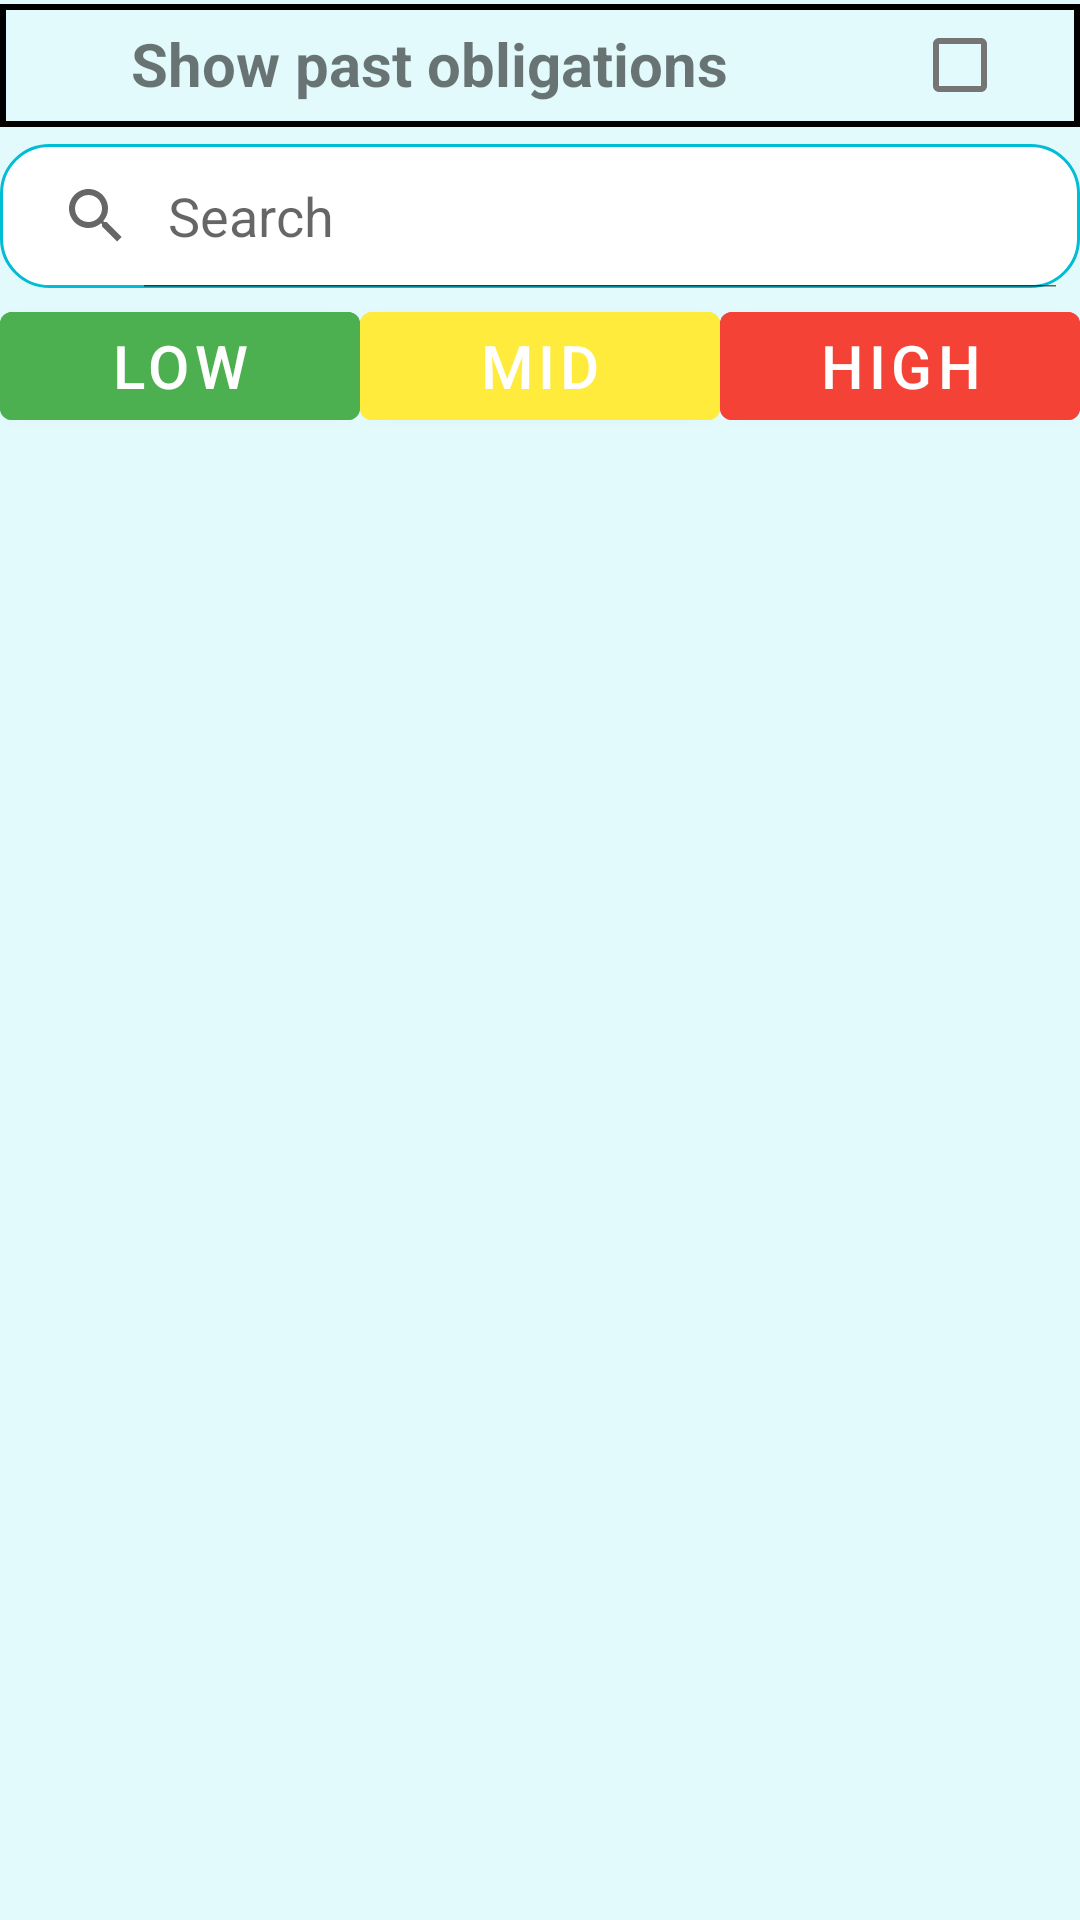

Layout XML and referenced resources for this Android screen:
<!-- AndroidManifest.xml: application theme Theme.RafDnevnjakProject -->
<!-- res/layout/fragment_daily.xml -->
<?xml version="1.0" encoding="utf-8"?>

<androidx.constraintlayout.widget.ConstraintLayout
    xmlns:android="http://schemas.android.com/apk/res/android"
    xmlns:app="http://schemas.android.com/apk/res-auto"
    xmlns:tools="http://schemas.android.com/tools"
    android:layout_width="match_parent"
    android:layout_height="match_parent"
    tools:ignore="MissingDefaultResource"
    android:background="@color/background">

    <androidx.constraintlayout.widget.ConstraintLayout
        android:id="@+id/constraintLayout2"
        android:layout_width="match_parent"
        android:layout_height="41dp"

        android:background="@drawable/border"
        android:gravity="center"
        app:layout_constraintBottom_toBottomOf="parent"
        app:layout_constraintEnd_toEndOf="parent"
        app:layout_constraintHorizontal_bias="0.571"
        app:layout_constraintStart_toStartOf="parent"
        app:layout_constraintTop_toTopOf="parent"
        app:layout_constraintVertical_bias="0.002"
        tools:ignore="MissingConstraints">

        <TextView
            android:layout_width="wrap_content"
            android:layout_height="wrap_content"
            android:text="@string/dailyPlan_obligations"
            android:textSize="20sp"
            android:textStyle="bold"
            app:layout_constraintBottom_toBottomOf="parent"
            app:layout_constraintEnd_toStartOf="@+id/my_checkbox"
            app:layout_constraintHorizontal_bias="0.45"
            app:layout_constraintStart_toStartOf="parent"
            app:layout_constraintTop_toTopOf="parent"
            app:layout_constraintVertical_bias="0.448" />

        <CheckBox
            android:id="@+id/my_checkbox"
            android:layout_width="wrap_content"
            android:layout_height="wrap_content"
            android:layout_marginEnd="16dp"
            app:layout_constraintBottom_toBottomOf="parent"
            app:layout_constraintEnd_toEndOf="parent"
            app:layout_constraintTop_toTopOf="parent"
            app:layout_constraintVertical_bias="0.0" />
    </androidx.constraintlayout.widget.ConstraintLayout>

    <SearchView
        android:id="@+id/search_view"
        android:layout_width="match_parent"
        android:layout_height="wrap_content"
        android:iconifiedByDefault="false"
        android:queryHint="Search"
        android:layout_marginTop="4dp"
        android:layout_marginBottom="4dp"
        app:layout_constraintBottom_toBottomOf="parent"
        app:layout_constraintEnd_toEndOf="parent"
        app:layout_constraintHorizontal_bias="0.0"
        app:layout_constraintStart_toStartOf="parent"
        app:layout_constraintTop_toBottomOf="@+id/constraintLayout2"
        app:layout_constraintVertical_bias="0.003"
        android:background="@drawable/round_border"/>



    <LinearLayout
        android:id="@+id/linearLayout"
        android:layout_width="match_parent"
        android:layout_height="52dp"
        app:layout_constraintBottom_toBottomOf="parent"
        app:layout_constraintEnd_toEndOf="parent"
        app:layout_constraintStart_toStartOf="parent"
        app:layout_constraintTop_toBottomOf="@+id/search_view"
        app:layout_constraintVertical_bias="0.0"
        tools:ignore="MissingConstraints">

        <Button
            android:id="@+id/lowBtn"
            android:layout_width="137dp"
            android:layout_height="wrap_content"
            android:layout_weight="1"
            android:backgroundTint="@color/low"
            android:text="@string/dailyPlan_low"
            android:textSize="20sp"
            tools:ignore="MissingConstraints"
            tools:layout_editor_absoluteX="0dp"
            tools:layout_editor_absoluteY="150dp" />

        <Button
            android:id="@+id/midBtn"
            android:layout_width="137dp"
            android:layout_height="wrap_content"
            android:layout_weight="1"
            android:backgroundTint="@color/mid"
            android:text="@string/dailyPlan_mid"
            android:textSize="20sp"

            tools:ignore="MissingConstraints"
            tools:layout_editor_absoluteX="176dp"
            tools:layout_editor_absoluteY="150dp" />

        <Button
            android:id="@+id/highBtn"
            android:layout_width="137dp"
            android:layout_height="wrap_content"
            android:layout_weight="1"
            android:backgroundTint="@color/high"
            android:text="@string/dailyPlan_high"
            android:textSize="20sp"
            tools:ignore="MissingConstraints"
            tools:layout_editor_absoluteX="323dp"
            tools:layout_editor_absoluteY="150dp"
            />
    </LinearLayout>

    <androidx.recyclerview.widget.RecyclerView
        android:id="@+id/activityDateRecyclerView"
        android:layout_width="412dp"
        android:layout_height="529dp"
        app:layout_constraintBottom_toBottomOf="parent"
        app:layout_constraintEnd_toEndOf="parent"
        app:layout_constraintHorizontal_bias="0.0"
        app:layout_constraintStart_toStartOf="parent"
        app:layout_constraintTop_toBottomOf="@+id/linearLayout"
        app:layout_constraintVertical_bias="0.0" />


    <ImageButton
        android:id="@+id/addBtn"
        android:layout_width="74dp"
        android:layout_height="wrap_content"
        android:backgroundTint="@android:color/transparent"
        android:layout_alignParentStart="true"
        android:layout_alignParentTop="true"
        android:layout_alignParentEnd="true"
        android:layout_alignParentBottom="true"
        android:contentDescription="Button for deleting activity"
        android:src="@drawable/add"
        app:layout_constraintBottom_toBottomOf="parent"
        app:layout_constraintEnd_toEndOf="parent"
        app:layout_constraintHorizontal_bias="1.0"
        app:layout_constraintStart_toStartOf="parent"
        app:layout_constraintTop_toTopOf="parent"
        app:layout_constraintVertical_bias="0.922"
        tools:ignore="MissingConstraints" />


</androidx.constraintlayout.widget.ConstraintLayout>
<!-- resources referenced by this layout -->
<resources>
  <color name="background">#e2fafc</color>
  <color name="high">#F44336</color>
  <color name="low">#4CAF50</color>
  <color name="mid">#FFEB3B</color>
  <!-- drawable border (drawable) -->
  <?xml version="1.0" encoding="utf-8"?>
  
  <shape xmlns:android="http://schemas.android.com/apk/res/android"
      android:shape="rectangle">
      <stroke
          android:width="2dp"
          android:color="@color/black" />
  </shape>
  <!-- drawable round_border (drawable) -->
  <?xml version="1.0" encoding="utf-8"?>
  
  <shape xmlns:android="http://schemas.android.com/apk/res/android"
      android:shape="rectangle">
      <solid android:color="@android:color/white" />
      <stroke
          android:width="1dp"
          android:color="#00BCD4"
          android:padding="2dp"/>
      <corners
          android:radius="16dp" />
  </shape>
  <string name="dailyPlan_high">High</string>
  <string name="dailyPlan_low">Low</string>
  <string name="dailyPlan_mid">Mid</string>
  <string name="dailyPlan_obligations">Show past obligations</string>
  <style name="Theme.RafDnevnjakProject" parent="Theme.MaterialComponents.DayNight.DarkActionBar">
          
          <item name="colorPrimary">@color/menuBar</item>
          <item name="colorPrimaryVariant">@color/menuBar</item>
          <item name="colorOnPrimary">@color/white</item>
          
          <item name="colorSecondary">@color/teal_200</item>
          <item name="colorSecondaryVariant">@color/teal_700</item>
          <item name="colorOnSecondary">@color/black</item>
          
          <item name="android:statusBarColor">?attr/colorPrimaryVariant</item>
          
          <item name="android:gravity">center</item>
      </style>
  <color name="black">#FF000000</color>
  <color name="menuBar">#16d9eb</color>
  <color name="white">#FFFFFFFF</color>
  <color name="teal_200">#FF03DAC5</color>
  <color name="teal_700">#FF018786</color>
</resources>
